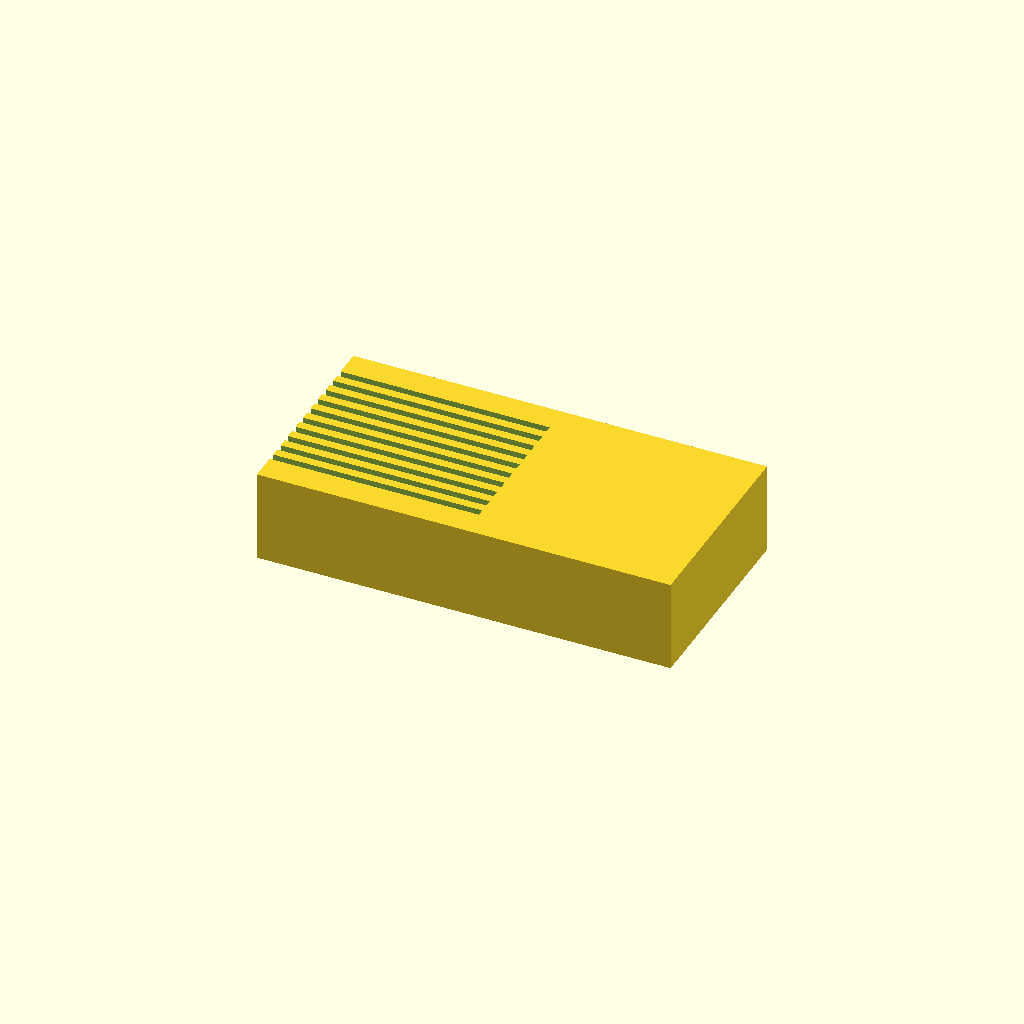
Cell 1: the model at its default parameters.
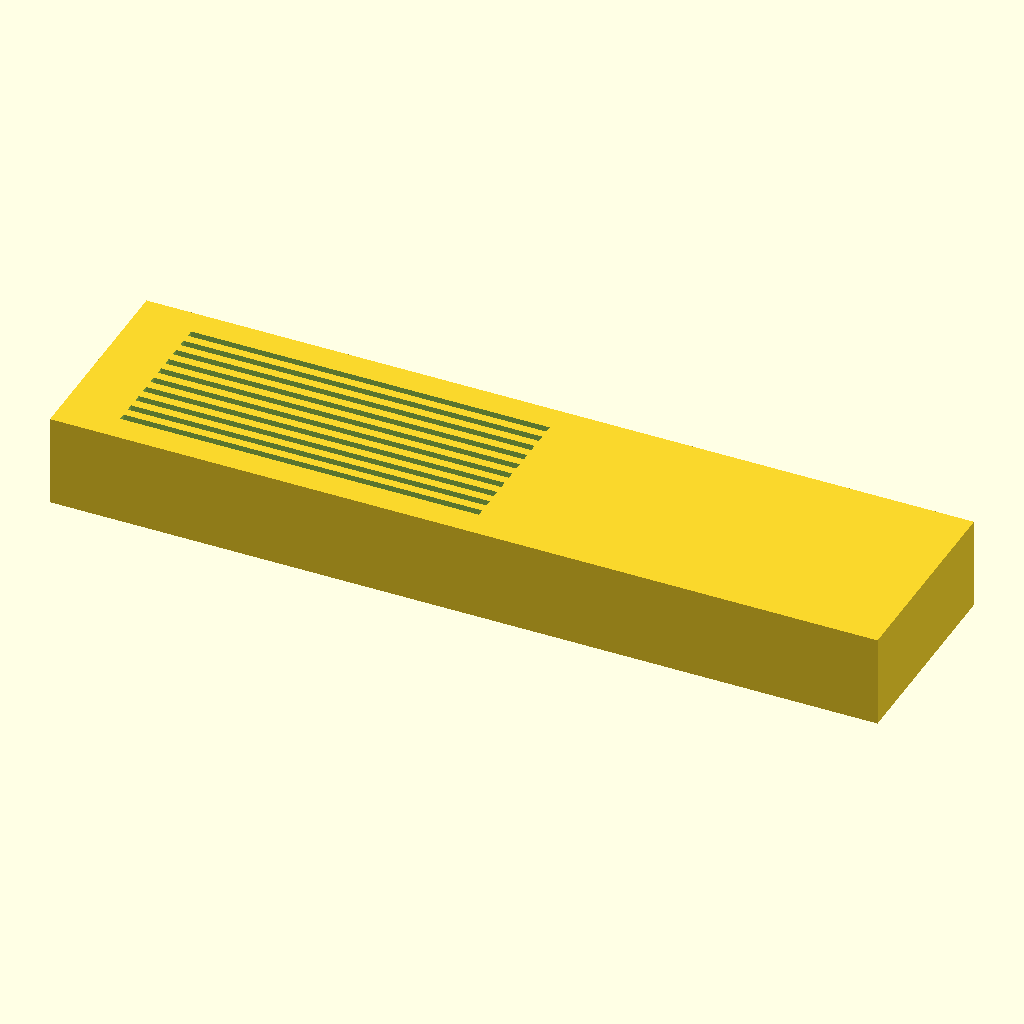
Cell 2: block_len = 180 (everything else at default).
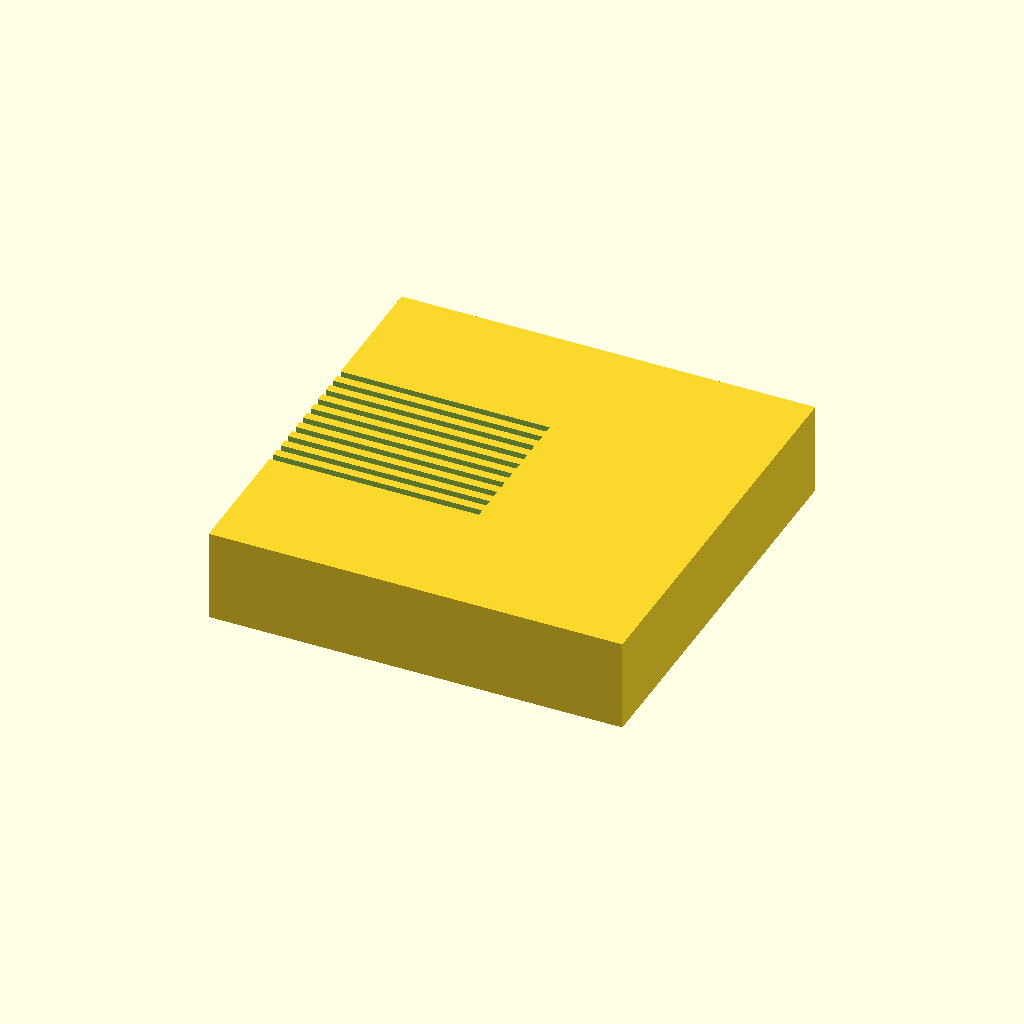
Cell 3: the same model with block_wid = 90.
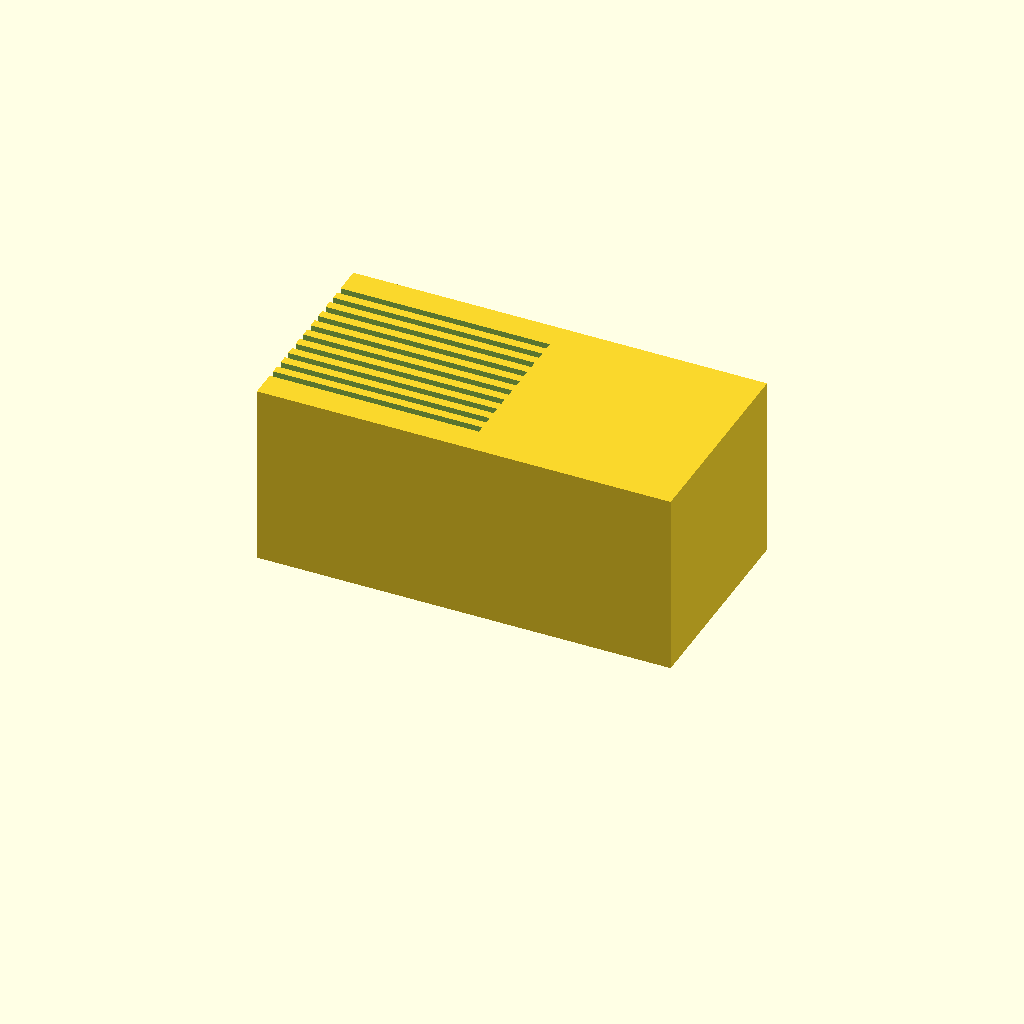
Cell 4: block_ht = 40 (everything else at default).
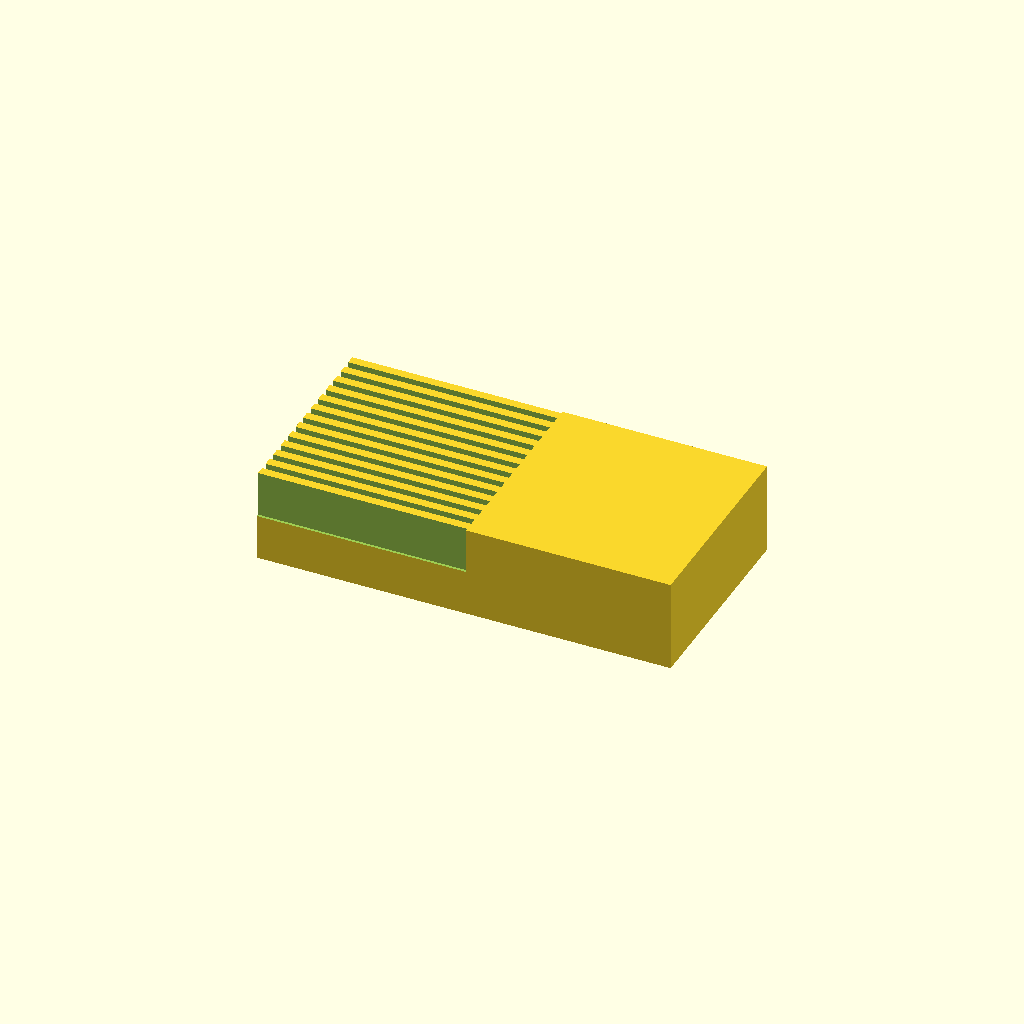
Cell 5 — slot_count set to 20, the other parameters unchanged.
One fixed orthographic camera (rotation 55°, 0°, 25°; colour scheme Cornfield) for every cell.
Source of the model, bench/results/gpu-v9-g1/code/scadcoder-v9/slide_drying_rack_s6_a2.scad:
// Microscope slide drying rack
// Print orientation: base block on XY plane, slots open upward (+Z)

// ---------------- Parameters ----------------
block_len    = 90;    // block length along X (mm)
block_wid    = 45;    // block width along Y (mm)
block_ht     = 20;    // block height along Z (mm)

slot_count   = 10;    // number of slide slots
slot_len     = 77;    // slot length along X (mm)
slot_wid     = 1.6;   // slot width along Y (mm)
slot_depth   = 10;    // slot depth from top face (mm)
slot_pitch   = 3.5;   // centre-to-centre slot spacing in Y (mm)

eps          = 0.5;   // overcut so cutting faces are not coplanar (mm)

$fn = 64;

// ---------------- Derived ----------------
slot_x0 = -(slot_len / 2);              // first slot start in X
// Slot group is centred on the block in Y, so the first slot is at:
slot_y0 = -(slot_count - 1) * slot_pitch / 2;

// ---------------- Model ----------------
difference() {
    // Solid base block
    translate([-block_len / 2, -block_wid / 2, 0])
        cube([block_len, block_wid, block_ht]);

    // Parallel slots running along X, open at the top
    for (i = [0 : slot_count - 1])
        translate([slot_x0, slot_y0 + i * slot_pitch, block_ht - slot_depth])
            translate([-slot_len / 2 - eps, -slot_wid / 2, 0])
                cube([slot_len + 2 * eps, slot_wid, slot_depth + eps]);
}
Parameter table extracted from the source (name, type, default, range or options):
block_len: number, default 90
block_wid: number, default 45
block_ht: number, default 20
slot_count: number, default 10
slot_len: number, default 77
slot_wid: number, default 1.6
slot_depth: number, default 10
slot_pitch: number, default 3.5
eps: number, default 0.5
